Run: headless pygame with SDL's dummy video driver; simulated clock (each Clock.tick advances the game by its frame time, no real sleeping); random seed 0; keys injected as events and as key.get_pressed() state; no mouse input.
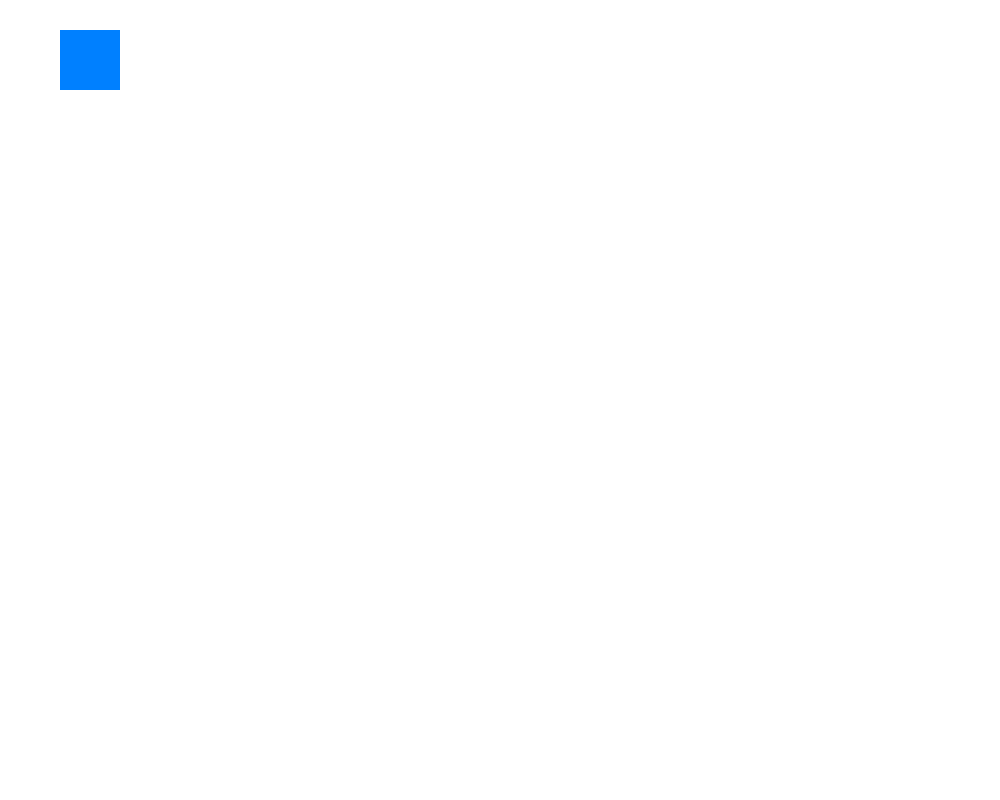
Frame 1 of 4 · flips 1–60 · no input
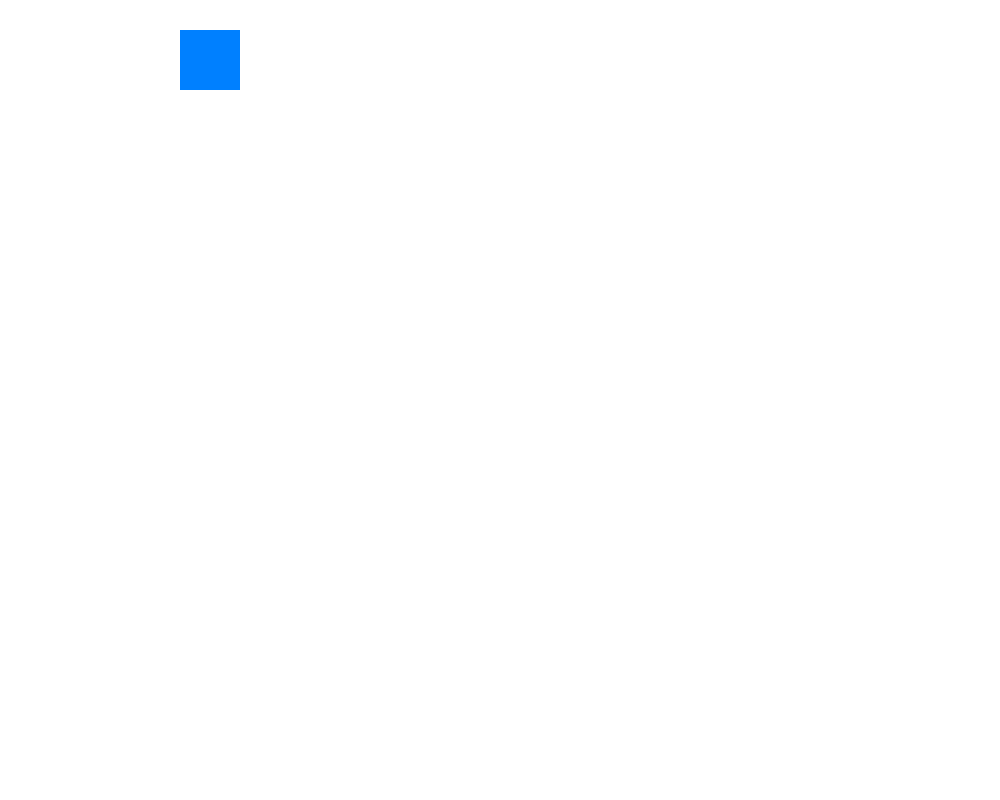
Frame 2 of 4 · flips 61–180 · tapped SPACE, RETURN · held RIGHT (→), D
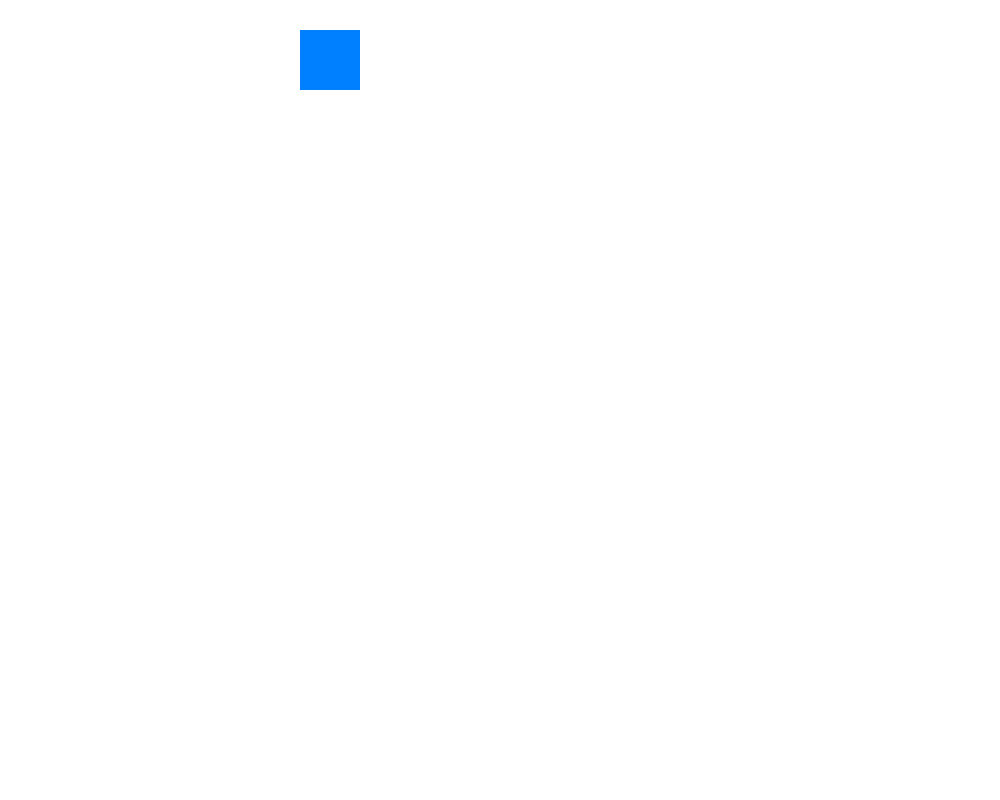
Frame 3 of 4 · flips 181–300 · held DOWN (↓), S
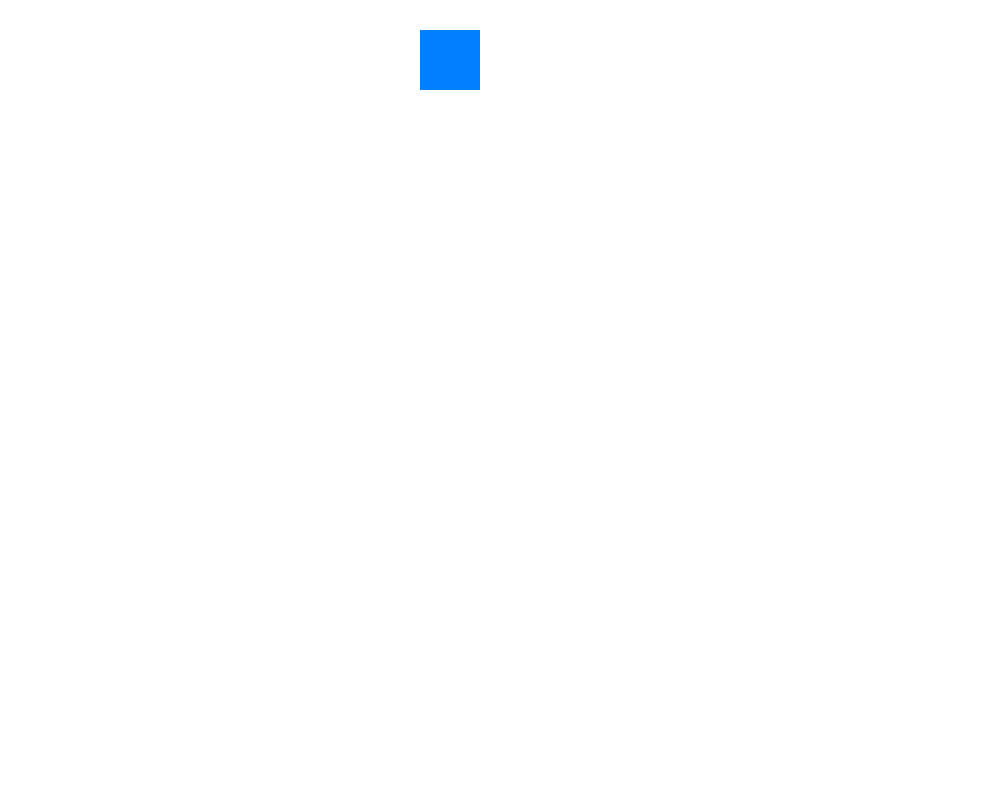
Frame 4 of 4 · flips 301–420 · held LEFT (←), A, UP (↑), W

The pygame program that drew these frames:

import pygame

pygame.init()
screen = pygame.display.set_mode((1000, 800))
done = False

isMoveRight = True
x = 0

clock = pygame.time.Clock()

while not done:
    for event in pygame.event.get():
        if event.type == pygame.QUIT:
            done = True
    if isMoveRight:
        x += 1
    else:
        x -= 1
    if x == 0:
        isMoveRight = True
    if x == 740:
        isMoveRight = False

    screen.fill((255, 255, 255))
    pygame.draw.rect(screen, (0, 128, 255), pygame.Rect(x, 30, 60, 60))
    pygame.display.flip()
    clock.tick(60)
